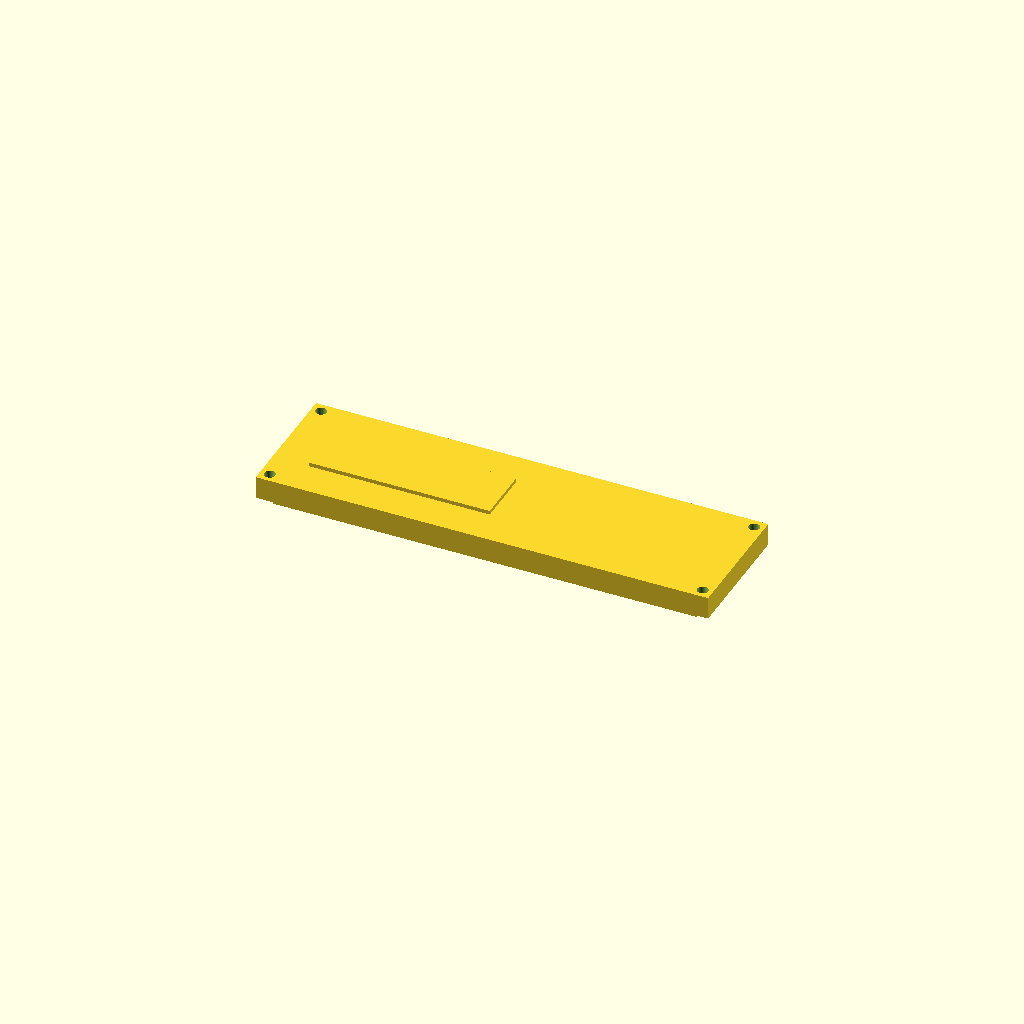
Cell 1: rendered with the file's own defaults.
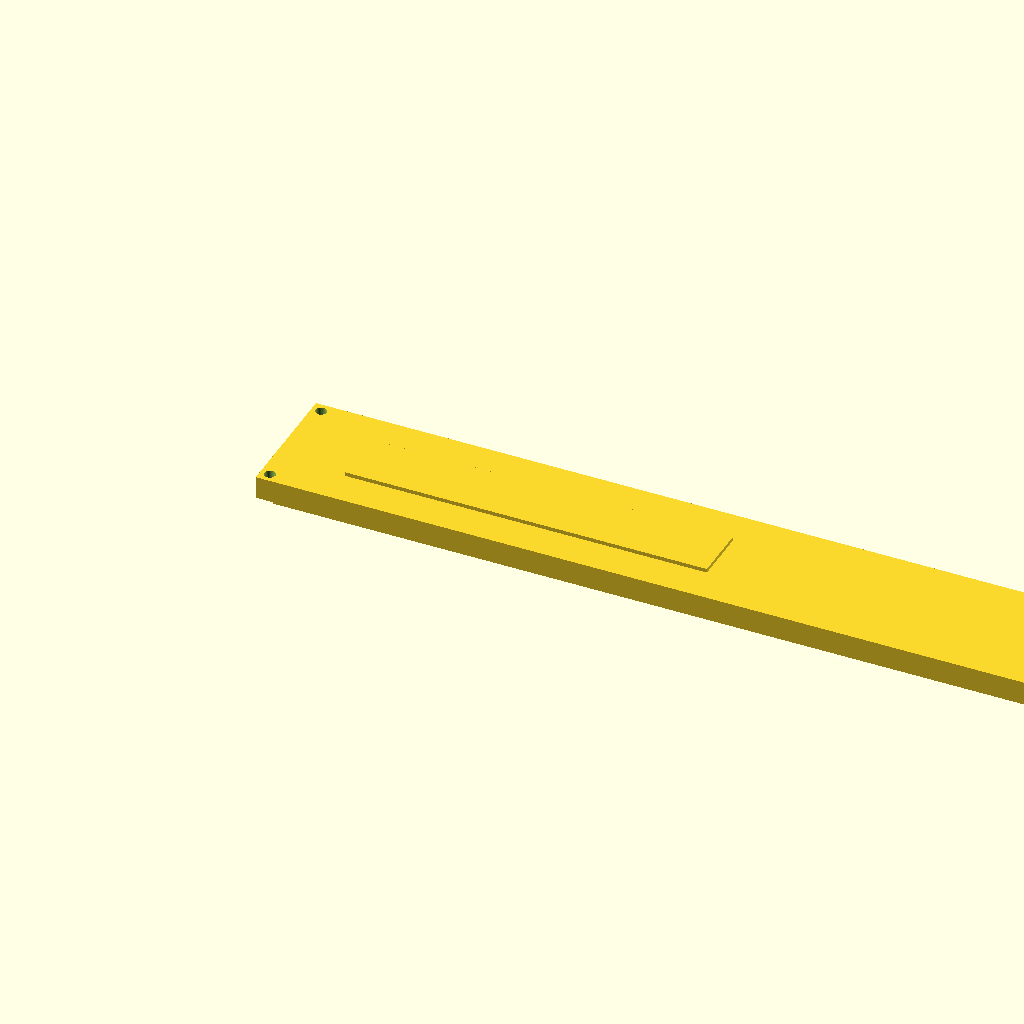
Cell 2 — length set to 280, the other parameters unchanged.
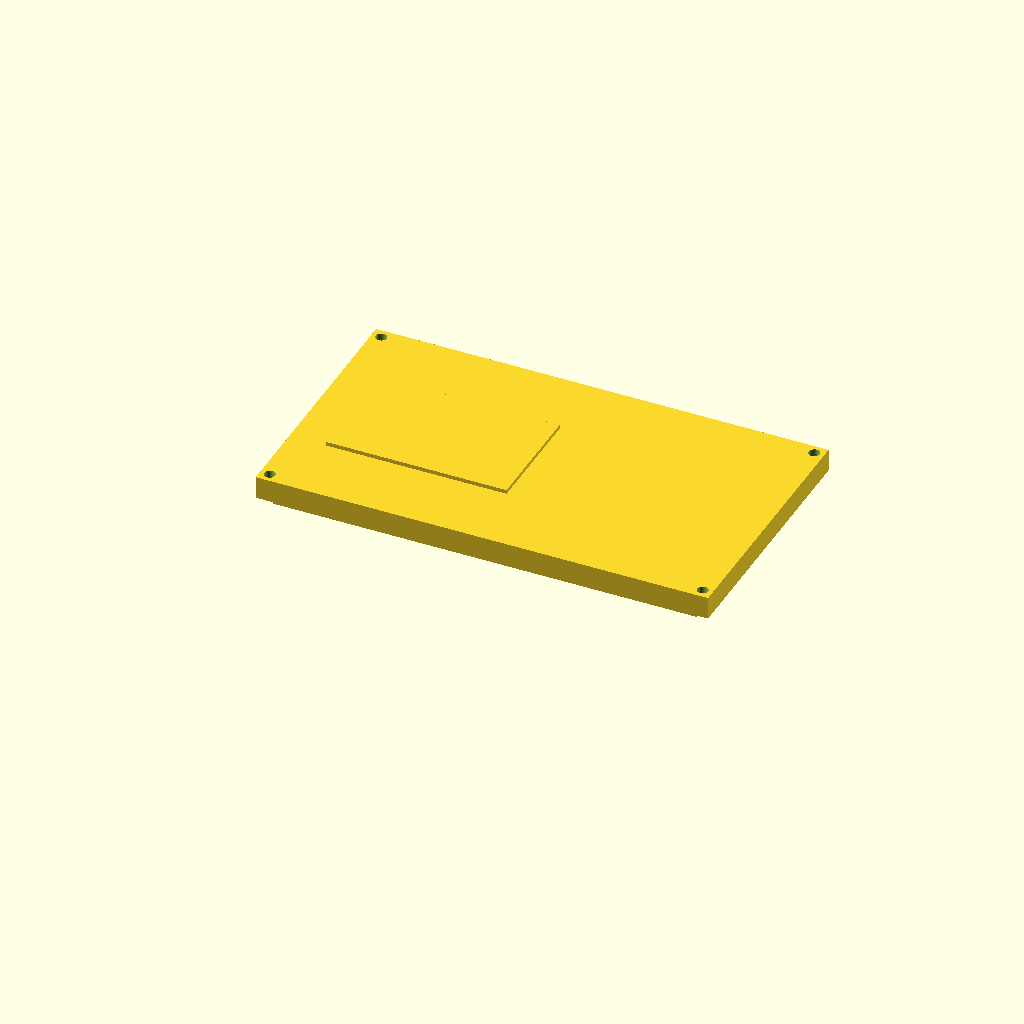
Cell 3: width = 80 (everything else at default).
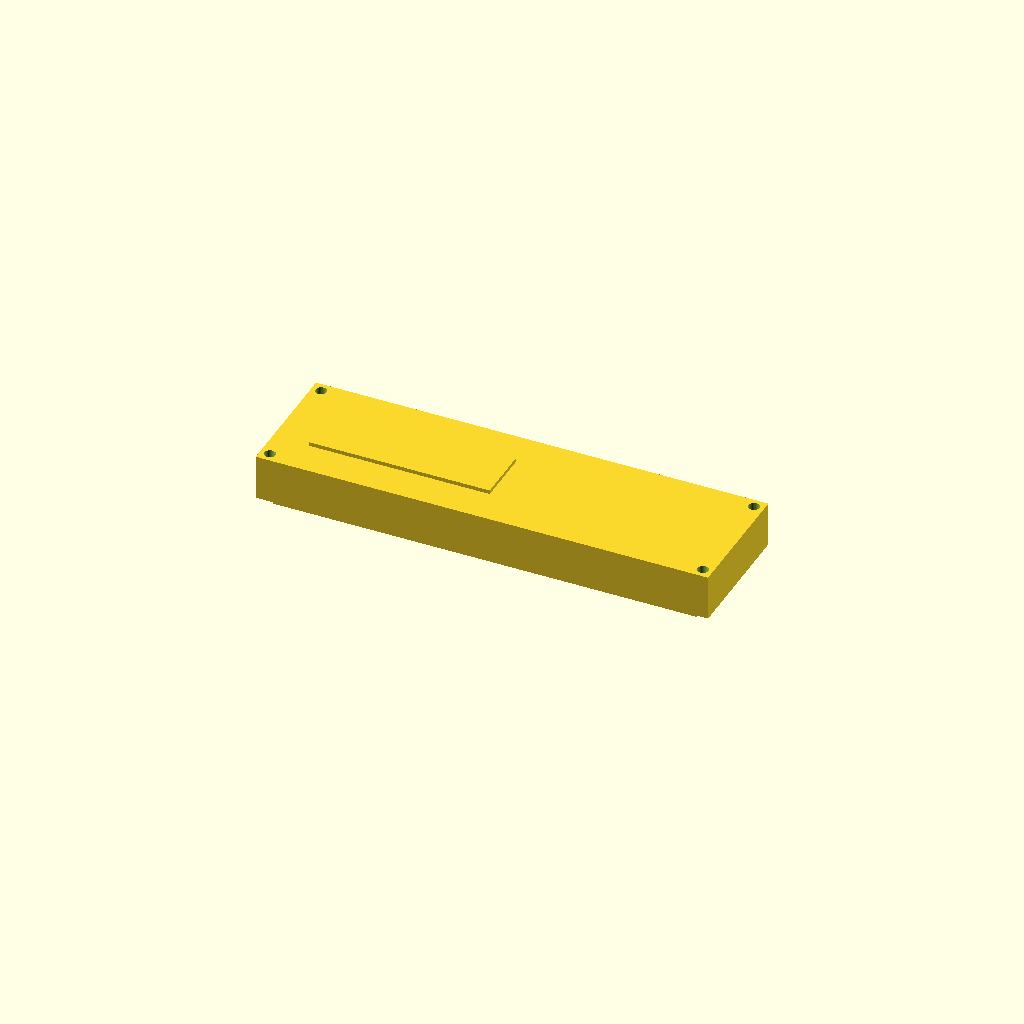
Cell 4 — plate_t set to 14, the other parameters unchanged.
One fixed orthographic camera (rotation 55°, 0°, 25°; colour scheme Cornfield) for every cell.
OpenSCAD source file optional_data/data/gen2/lids/part_0059.scad:
$fn = 32;

// ----------------------------------------------------------------------
// Enclosure lid: 140 x 40 x 7 mm, 4 bolt holes
// ----------------------------------------------------------------------

// --- parameters (mm) ---
length = 140;             // lid length, X
width = 40;               // lid width, Y
plate_t = 7;              // lid plate thickness
bolt_d = 3.4;             // bolt clearance
boss_lip = 3;             // bolt hole inset from the corner
sink = 1;                 // overlap of the lip and ribs into the plate
lip_h = 3;                // lip height below the plate
lip_wall = 2;             // lip wall thickness
label_h = 1.2;            // raised marking pad

module plate() {
  cube([length, width, plate_t]);
  /* lip that drops into the housing opening, sunk into the plate */
  translate([lip_wall, lip_wall, -lip_h + sink]) cube([length - 2 * lip_wall, width - 2 * lip_wall, lip_h]);
  /* raised marking pad on top, sunk 1 mm into the plate */
  translate([length * 0.08, width * 0.28, plate_t - 1]) cube([length * 0.4, width * 0.44, label_h + 1]);
}

difference() {
  plate();
  /* bolt pattern matching the corner bosses */
  for (sx = [0, 1]) for (sy = [0, 1])
    translate([sx * (length - 2 * boss_lip) + boss_lip, sy * (width - 2 * boss_lip) + boss_lip, -lip_h - 1])
      cylinder(h = plate_t + lip_h + 2, d = bolt_d);
}
Parameter table extracted from the source (name, type, default, range or options):
length: number, default 140
width: number, default 40
plate_t: number, default 7
bolt_d: number, default 3.4
boss_lip: number, default 3
sink: number, default 1
lip_h: number, default 3
lip_wall: number, default 2
label_h: number, default 1.2
